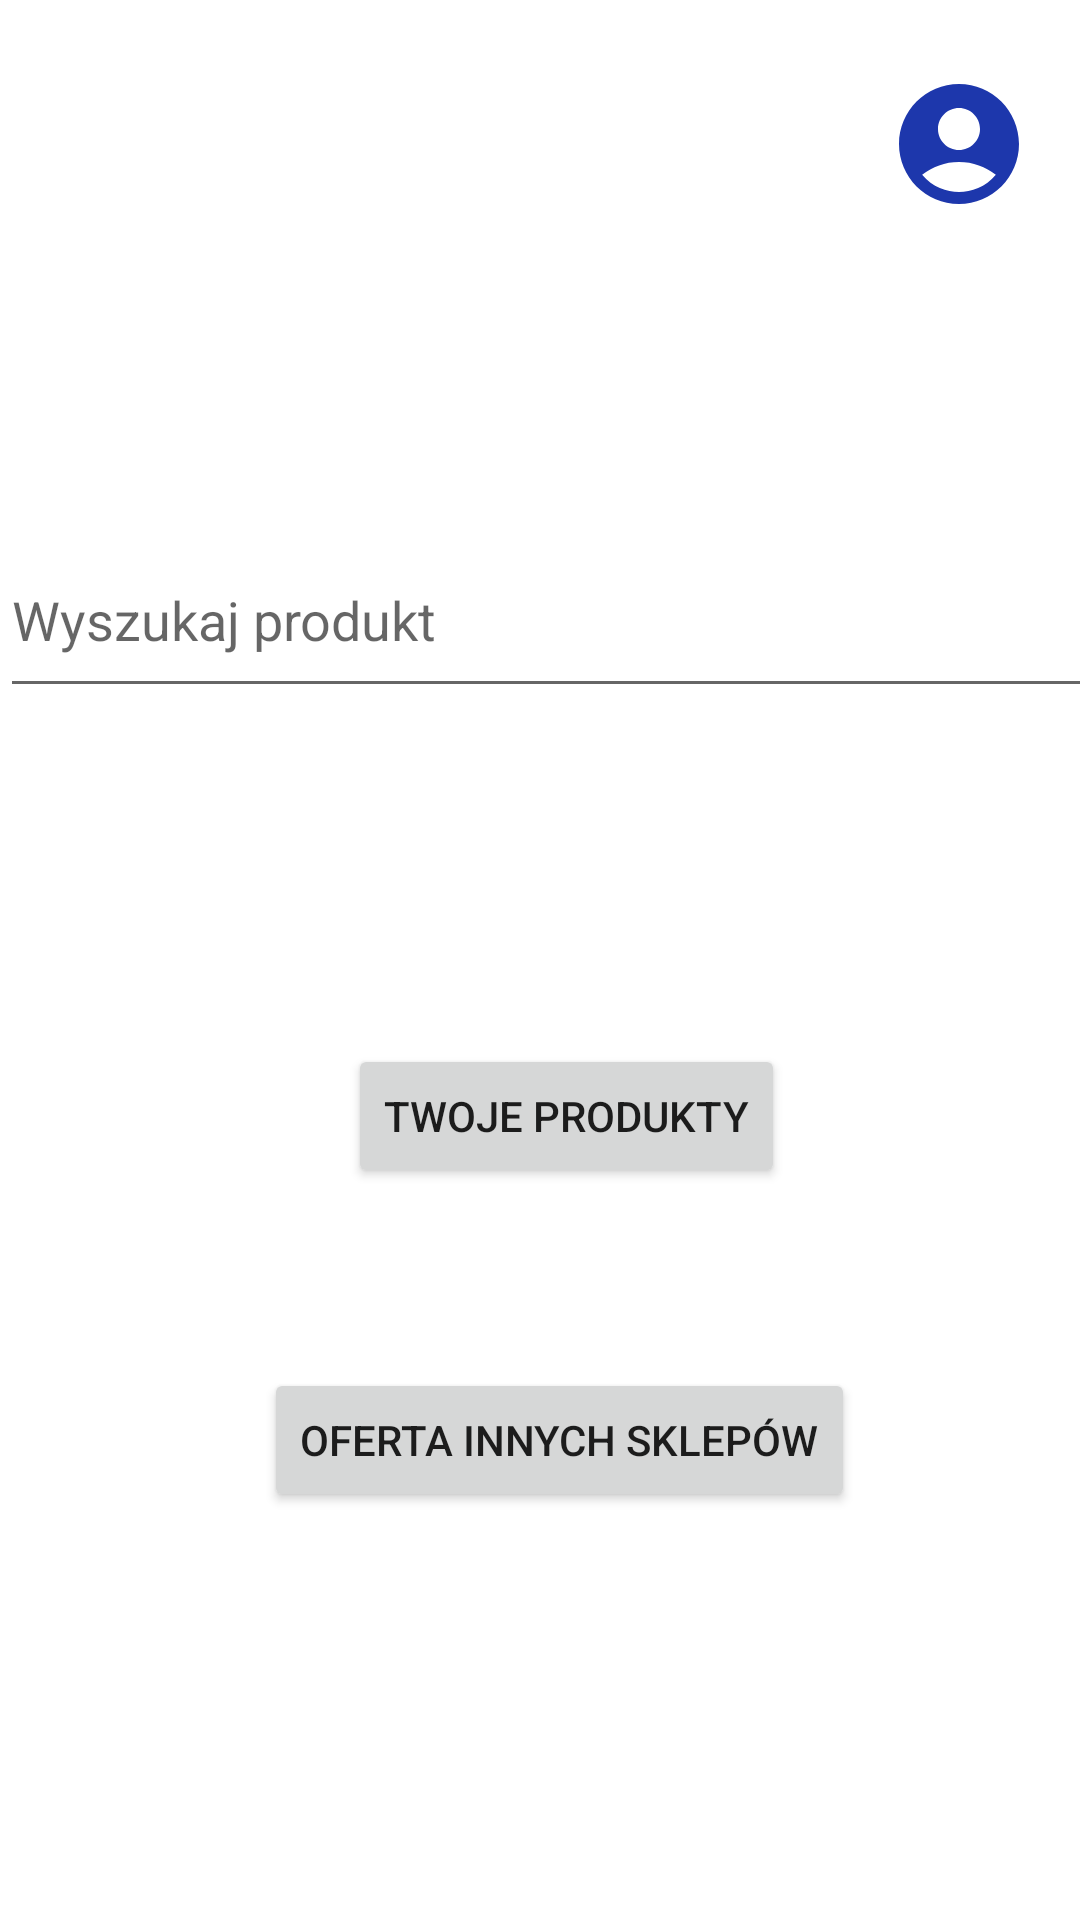

Reconstruct the res/layout file that produces this screen, plus the resources it refers to.
<!-- AndroidManifest.xml: application theme Theme.Szybkiezakupki -->
<!-- res/layout/fragment_shop_home.xml -->
<?xml version="1.0" encoding="utf-8"?>
<androidx.constraintlayout.widget.ConstraintLayout xmlns:android="http://schemas.android.com/apk/res/android"
    xmlns:app="http://schemas.android.com/apk/res-auto"
    xmlns:tools="http://schemas.android.com/tools"
    android:id="@+id/frameLayout"
    android:layout_width="match_parent"
    android:layout_height="match_parent"
    tools:context=".fragment.ShopHomeFragment">

    

    <ImageView
        android:id="@+id/profileBtn"
        android:layout_width="49dp"
        android:layout_height="48dp"
        android:layout_marginTop="24dp"
        android:layout_marginEnd="16dp"
        android:src="@drawable/my_profile"
        app:layout_constraintEnd_toEndOf="parent"
        app:layout_constraintTop_toTopOf="parent" />

    <Button
        android:id="@+id/yourProdBtn"
        android:layout_width="wrap_content"
        android:layout_height="wrap_content"
        android:layout_marginStart="116dp"
        android:layout_marginTop="348dp"
        android:text="Twoje Produkty"
        app:layout_constraintStart_toStartOf="parent"
        app:layout_constraintTop_toTopOf="parent" />

    <Button
        android:id="@+id/OtherProdBtn"
        android:layout_width="wrap_content"
        android:layout_height="wrap_content"
        android:layout_marginStart="88dp"
        android:layout_marginTop="60dp"
        android:text="Oferta innych sklepów"
        app:layout_constraintStart_toStartOf="parent"
        app:layout_constraintTop_toBottomOf="@+id/yourProdBtn" />

    <com.google.android.material.textfield.TextInputEditText
        android:layout_width="411dp"
        android:layout_height="62dp"
        android:layout_marginBottom="112dp"
        android:hint="Wyszukaj produkt"
        app:layout_constraintBottom_toTopOf="@+id/yourProdBtn"
        app:layout_constraintStart_toStartOf="parent"
        app:layout_constraintTop_toTopOf="parent"
        app:layout_constraintVertical_bias="1.0" />

</androidx.constraintlayout.widget.ConstraintLayout>
<!-- resources referenced by this layout -->
<resources>
  <!-- drawable my_profile (drawable) -->
  <vector android:height="24dp" android:tint="#1D37AC"
      android:viewportHeight="24" android:viewportWidth="24"
      android:width="24dp" xmlns:android="http://schemas.android.com/apk/res/android">
      <path android:fillColor="@android:color/white" android:pathData="M12,2C6.48,2 2,6.48 2,12s4.48,10 10,10s10,-4.48 10,-10S17.52,2 12,2zM12,6c1.93,0 3.5,1.57 3.5,3.5S13.93,13 12,13s-3.5,-1.57 -3.5,-3.5S10.07,6 12,6zM12,20c-2.03,0 -4.43,-0.82 -6.14,-2.88C7.55,15.8 9.68,15 12,15s4.45,0.8 6.14,2.12C16.43,19.18 14.03,20 12,20z"/>
  </vector>
  <style name="Theme.Szybkiezakupki" parent="Theme.MaterialComponents.DayNight.NoActionBar">
          
          <item name="colorPrimary">@color/purple_500</item>
          <item name="colorPrimaryVariant">@color/purple_700</item>
          <item name="colorOnPrimary">@color/white</item>
          
          <item name="colorSecondary">@color/teal_200</item>
          <item name="colorSecondaryVariant">@color/teal_700</item>
          <item name="colorOnSecondary">@color/black</item>
          
          <item name="android:statusBarColor" tools:targetApi="21">?attr/colorPrimaryVariant</item>
          
      </style>
  <!-- not gathered from this repository: default colours our renderer supplied (Android Studio template values) -->
  <color name="purple_500">#FF6200EE</color>
  <color name="purple_700">#FF3700B3</color>
  <color name="teal_200">#FF03DAC5</color>
  <color name="teal_700">#FF018786</color>
  <color name="black">#FF000000</color>
  <color name="white">#FFFFFFFF</color>
</resources>
